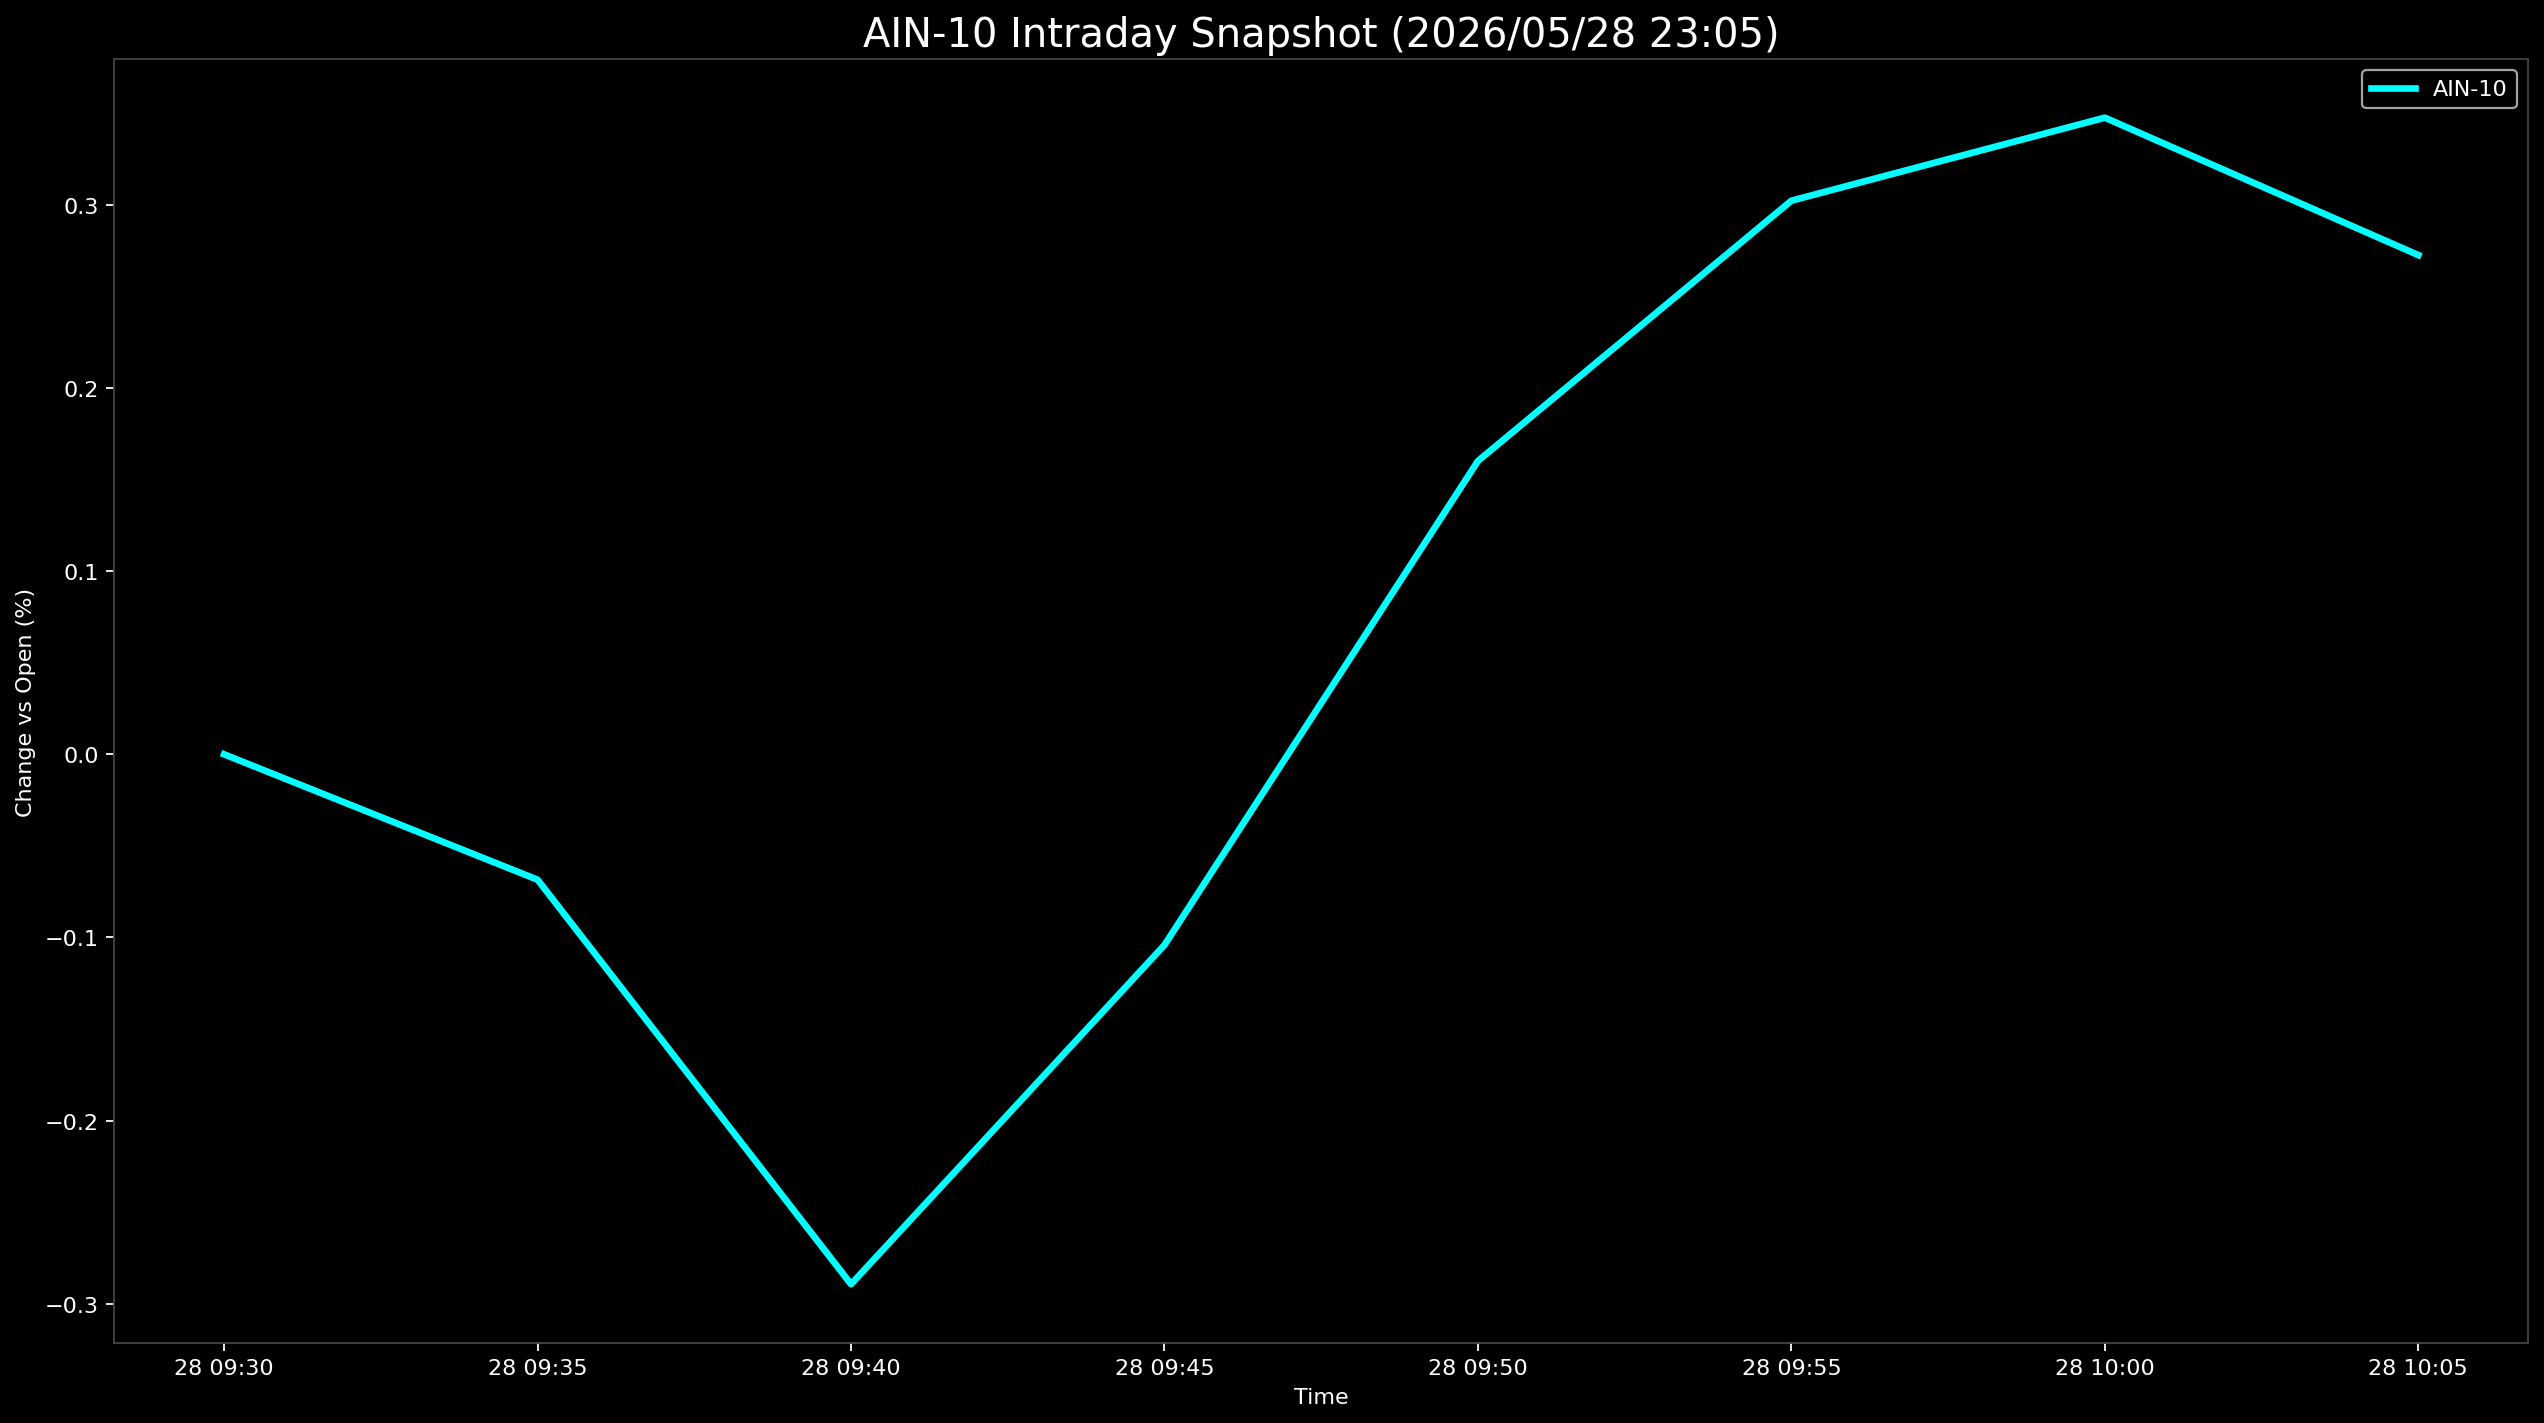

Values plotted in this chart, from the file beside it:
Datetime, AIN-10
2026-05-28 09:30:00, 0.0
2026-05-28 09:35:00, -0.06847
2026-05-28 09:40:00, -0.2894
2026-05-28 09:45:00, -0.1041
2026-05-28 09:50:00, 0.1602
2026-05-28 09:55:00, 0.3023
2026-05-28 10:00:00, 0.3477
2026-05-28 10:05:00, 0.2726
